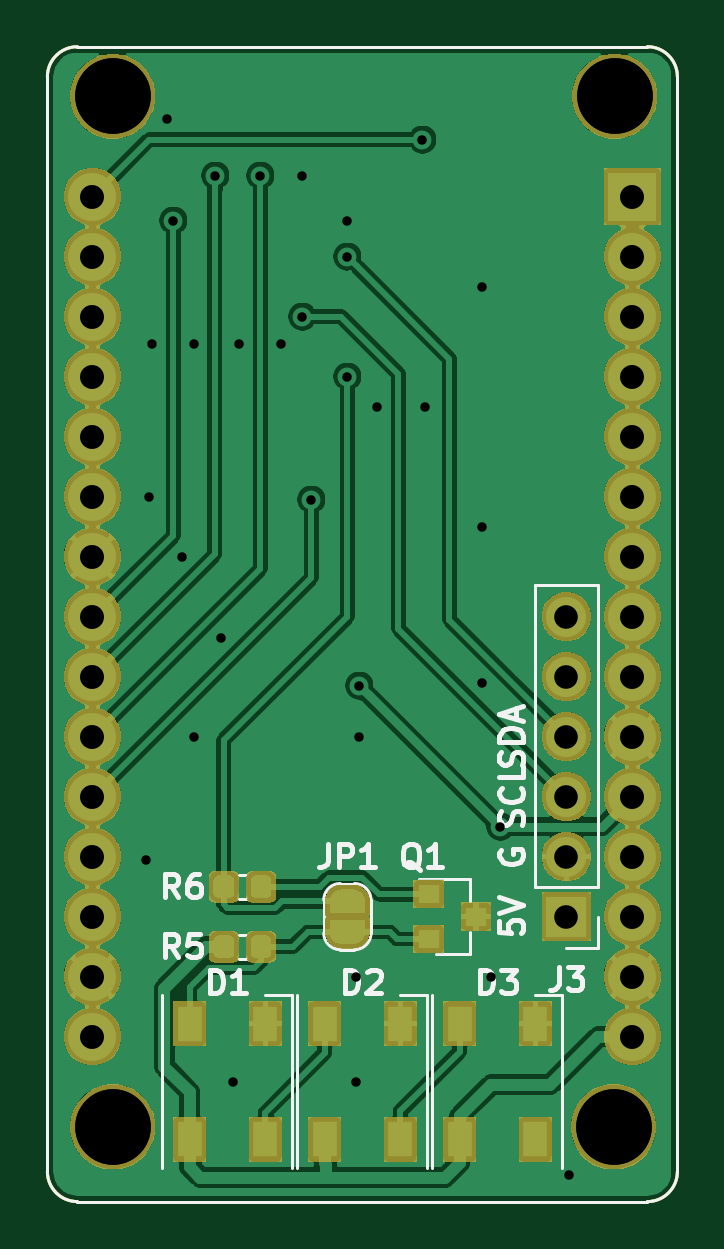
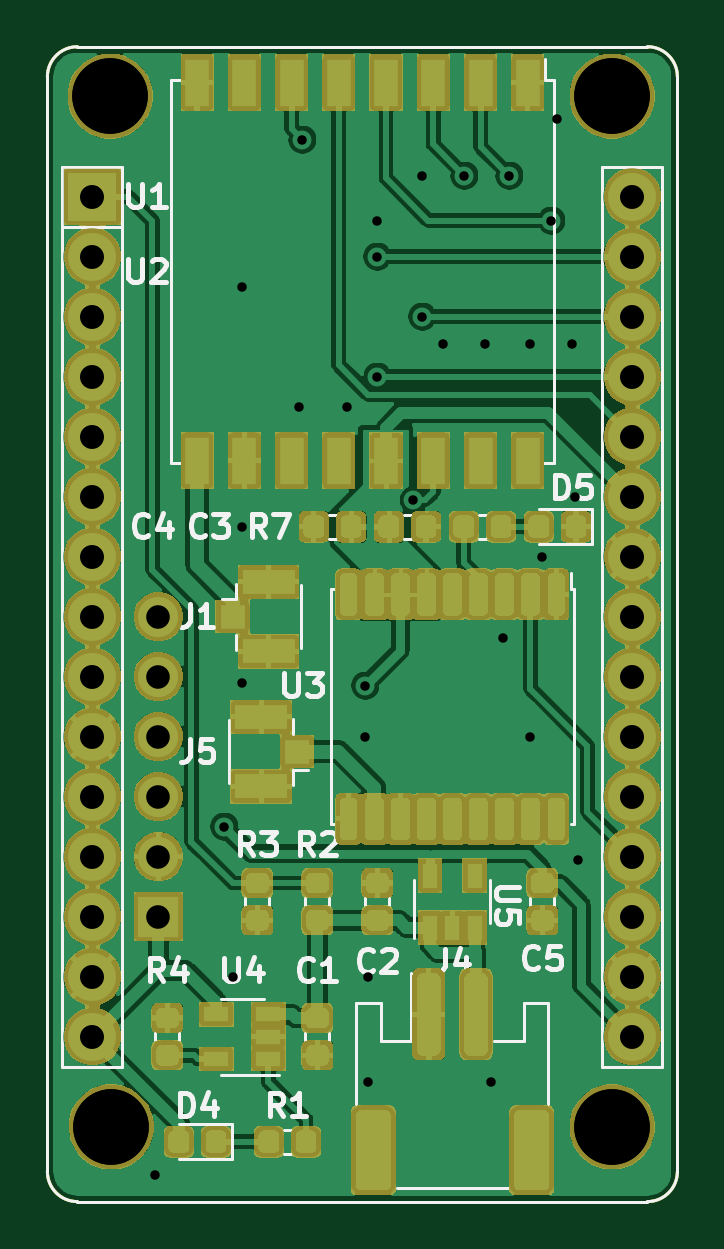
Circuit board: 12 layer files. Board 26.7 x 48.9 mm.
- bottom_copper: CO2-B_Cu.gbr (278656 bytes)
- bottom_mask: CO2-B_Mask.gbr (82885 bytes)
- paste: CO2-B_Paste.gbr (70718 bytes)
- bottom_silk: CO2-B_SilkS.gbr (84073 bytes)
- outline: CO2-Edge_Cuts.gbr (892 bytes)
- top_copper: CO2-F_Cu.gbr (136393 bytes)
- top_mask: CO2-F_Mask.gbr (53513 bytes)
- paste: CO2-F_Paste.gbr (7189 bytes)
- top_silk: CO2-F_SilkS.gbr (20547 bytes)
- drill: CO2-NPTH_drill.drl (90 bytes)
- drill: CO2-NPTH_drill.gbr (651 bytes)
- drill: CO2-PTH_drill.gbr (2179 bytes)

=== bottom_copper: CO2-B_Cu.gbr (278656 bytes, source omitted) ===
=== bottom_mask: CO2-B_Mask.gbr (82885 bytes, source omitted) ===
=== paste: CO2-B_Paste.gbr (70718 bytes, source omitted) ===
=== bottom_silk: CO2-B_SilkS.gbr (84073 bytes, source omitted) ===
=== outline: CO2-Edge_Cuts.gbr ===
%TF.GenerationSoftware,KiCad,Pcbnew,5.1.5+dfsg1-2~bpo10+1*%
%TF.CreationDate,2020-10-04T09:48:28+00:00*%
%TF.ProjectId,CO2,434f322e-6b69-4636-9164-5f7063625858,rev?*%
%TF.SameCoordinates,Original*%
%TF.FileFunction,Profile,NP*%
%FSLAX45Y45*%
G04 Gerber Fmt 4.5, Leading zero omitted, Abs format (unit mm)*
G04 Created by KiCad (PCBNEW 5.1.5+dfsg1-2~bpo10+1) date 2020-10-04 09:48:28*
%MOMM*%
%LPD*%
G04 APERTURE LIST*
%ADD10C,0.120000*%
G04 APERTURE END LIST*
D10*
X-63500Y-4254500D02*
G75*
G02X-190500Y-4127500I0J127000D01*
G01*
X2476500Y-4127500D02*
G75*
G02X2349500Y-4254500I-127000J0D01*
G01*
X-190500Y507511D02*
G75*
G02X-63500Y634511I127000J0D01*
G01*
X2349500Y634511D02*
G75*
G02X2476500Y507511I0J-127000D01*
G01*
X2476500Y-4127500D02*
X2476500Y508000D01*
X-63500Y-4254500D02*
X2349500Y-4254500D01*
X-190500Y508000D02*
X-190500Y-4127500D01*
X2349500Y634511D02*
X-63500Y634511D01*
M02*

=== top_copper: CO2-F_Cu.gbr (136393 bytes, source omitted) ===
=== top_mask: CO2-F_Mask.gbr (53513 bytes, source omitted) ===
=== paste: CO2-F_Paste.gbr (7189 bytes, source omitted) ===
=== top_silk: CO2-F_SilkS.gbr (20547 bytes, source omitted) ===
=== drill: CO2-NPTH_drill.drl ===
M48
METRIC
T1C3.200
%
G90
G05
T1
X0.86Y4.25
X0.86Y-39.38
X22.06Y-39.38
X22.11Y4.25
T0
M30

=== drill: CO2-NPTH_drill.gbr ===
%TF.GenerationSoftware,KiCad,Pcbnew,5.1.5+dfsg1-2~bpo10+1*%
%TF.CreationDate,2020-10-04T09:48:28+00:00*%
%TF.ProjectId,CO2,434f322e-6b69-4636-9164-5f7063625858,rev?*%
%TF.SameCoordinates,Original*%
%TF.FileFunction,NonPlated,1,2,NPTH,Drill*%
%TF.FilePolarity,Positive*%
%FSLAX46Y46*%
G04 Gerber Fmt 4.6, Leading zero omitted, Abs format (unit mm)*
G04 Created by KiCad (PCBNEW 5.1.5+dfsg1-2~bpo10+1) date 2020-10-04 09:48:28*
%MOMM*%
%LPD*%
G04 APERTURE LIST*
%TA.AperFunction,ComponentDrill*%
%ADD10C,3.200000*%
%TD*%
G04 APERTURE END LIST*
D10*
%TO.C,U1*%
X860000Y4250000D03*
X860000Y-39380000D03*
X22060000Y-39380000D03*
X22110000Y4250000D03*
M02*

=== drill: CO2-PTH_drill.gbr ===
%TF.GenerationSoftware,KiCad,Pcbnew,5.1.5+dfsg1-2~bpo10+1*%
%TF.CreationDate,2020-10-04T09:48:28+00:00*%
%TF.ProjectId,CO2,434f322e-6b69-4636-9164-5f7063625858,rev?*%
%TF.SameCoordinates,Original*%
%TF.FileFunction,Plated,1,2,PTH,Drill*%
%TF.FilePolarity,Positive*%
%FSLAX46Y46*%
G04 Gerber Fmt 4.6, Leading zero omitted, Abs format (unit mm)*
G04 Created by KiCad (PCBNEW 5.1.5+dfsg1-2~bpo10+1) date 2020-10-04 09:48:28*
%MOMM*%
%LPD*%
G04 APERTURE LIST*
%TA.AperFunction,ViaDrill*%
%ADD10C,0.400000*%
%TD*%
%TA.AperFunction,ComponentDrill*%
%ADD11C,1.000000*%
%TD*%
%TA.AperFunction,ComponentDrill*%
%ADD12C,1.016000*%
%TD*%
G04 APERTURE END LIST*
D10*
X2286000Y-28067000D03*
X2413000Y-12700000D03*
X2540000Y-6223000D03*
X3175000Y3302000D03*
X3429000Y-1016000D03*
X3810000Y-15240000D03*
X4318000Y-6223000D03*
X4318000Y-22860000D03*
X5207000Y889000D03*
X5461000Y-18669000D03*
X5969000Y-37465000D03*
X6223000Y-6223000D03*
X7112000Y889000D03*
X8001000Y-6223000D03*
X8889994Y-5080000D03*
X8890000Y889000D03*
X9271004Y-12827000D03*
X10795000Y-1016000D03*
X10795000Y-7619998D03*
X10795001Y-2539999D03*
X11176000Y-33020000D03*
X11176000Y-37465000D03*
X11303000Y-22860000D03*
X11303002Y-20701000D03*
X12065000Y-8890000D03*
X13970004Y2413000D03*
X14097000Y-8890000D03*
X16510000Y-3810000D03*
X16510000Y-13970000D03*
X16510000Y-20574000D03*
X16891000Y-33020000D03*
X17272000Y-26670000D03*
X20193000Y-41402000D03*
D11*
%TO.C,J3*%
X20066000Y-17780000D03*
X20066000Y-20320000D03*
X20066000Y-22860000D03*
X20066000Y-25400000D03*
X20066000Y-27940000D03*
X20066000Y-30480000D03*
D12*
%TO.C,U1*%
X0Y0D03*
X0Y-2540000D03*
X0Y-5080000D03*
X0Y-7620000D03*
X0Y-10160000D03*
X0Y-12700000D03*
X0Y-15240000D03*
X0Y-17780000D03*
X0Y-20320000D03*
X0Y-22860000D03*
X0Y-25400000D03*
X0Y-27940000D03*
X0Y-30480000D03*
X0Y-33020000D03*
X0Y-35560000D03*
X22860000Y0D03*
X22860000Y-2540000D03*
X22860000Y-5080000D03*
X22860000Y-7620000D03*
X22860000Y-10160000D03*
X22860000Y-12700000D03*
X22860000Y-15240000D03*
X22860000Y-17780000D03*
X22860000Y-20320000D03*
X22860000Y-22860000D03*
X22860000Y-25400000D03*
X22860000Y-27940000D03*
X22860000Y-30480000D03*
X22860000Y-33020000D03*
X22860000Y-35560000D03*
M02*
